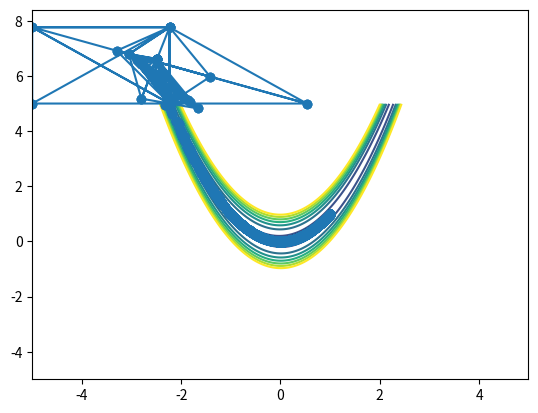

Recreate this plot in Python.
import math as mth
import matplotlib.pyplot as plt
import numpy as np

A = -2
B = 4
C = 2
D = 5
ALPHA = 35
E = 0.01
E2 = 0.001
S = 0.5

alpha = 1
beta = 2
gamma = 0.5
bgt = False


def Function1(x1, x2):
    return ((x1 - A) * mth.cos(ALPHA) + (x2 - B) * mth.sin(ALPHA)) ** 2 / C ** 2 + (
            (x2 - B) * mth.cos(ALPHA) - (x1 - A) * mth.sin(ALPHA)) ** 2 / D ** 2


def Function2(x1, x2):
    return 100 * (x2 - x1 ** 2) ** 2 + (1 - x1) ** 2


def Function(x1, x2):
    return Function2(x1, x2)


def plotCreator(fx, fy):
    x = np.arange(-5, 5, 0.01)
    y = np.arange(-5, 5, 0.01)
    [X, Y] = np.meshgrid(x, y)
    Z = np.arange(-25, 100, 15)
    plt.contour(X, Y, Function(X, Y), Z)
    plt.plot(fx, fy,"o-")
    plt.show()


def main():

    x = -5
    y = 5
    X, Y = MethodSimplex([x, y])
    plotCreator(X, Y)


def getHX(x, y):
    if bgt:
        return 0.08
    r = x
    xCenter = r
    c = S*2
    while True:
        xLeft = xCenter - c
        xRight = xCenter + c
        a = xLeft
        b = xRight
        while True:
            x1 = a + 0.38 * (b - a)
            x2 = b - 0.38 * (b - a)
            if Function(x1, y) > Function(x2, y):
                a = x1
            else:
                b = x2
            if mth.fabs(b - a) < E2:
                xPass = xCenter
                xCenter = (a + b) / 2
                break
        if mth.fabs(xPass - xCenter) < E:
            break
        else:
            c = c * 0.9
    return mth.fabs(xCenter - r)


def getHY(x, y):
    if bgt:
        return 0.08
    r = y
    xCenter = r
    c = S*2
    while True:
        xLeft = xCenter - c
        xRight = xCenter + c
        a = xLeft
        b = xRight
        while True:
            x1 = a + 0.38 * (b - a)
            x2 = b - 0.38 * (b - a)
            if Function(x, x1) > Function(x, x2):
                a = x1
            else:
                b = x2
            if mth.fabs(b - a) < E2:
                xPass = xCenter
                xCenter = (a + b) / 2
                break
        if mth.fabs(xPass - xCenter) < E:
            break
        else:
            c = c*0.9
    return mth.fabs(xCenter - r)


def MethodSimplex(X0):
    X = []
    Y = []

    x0 = X0[0]
    y0 = X0[1]
    X.append(x0)
    Y.append(y0)
    H = getHX(x0, y0)
    x1 = x0 + H
    y1 = y0
    X.append(x1)
    Y.append(y1)

    x2 = x0
    y2 = y0 + H
    X.append(x2)
    Y.append(y2)
    X.append(x0)
    Y.append(y0)

    f0 = Function(x0, y0)
    f1 = Function(x1, y1)
    f2 = Function(x2, y2)
    i = 0
    while True:
        b = beta
        fx = max(f0, f1, f2)
        if fx == f0:
            dx = (x1 + x2) / 2 - x0
            dy = (y1 + y2) / 2 - y0

            while True:
                if Function(x0 + b * dx, y0 + b * dy) < Function(x0, y0):

                    X.append(x0)
                    Y.append(y0)

                    x0 = x0 + b * dx
                    y0 = y0 + b * dy
                    f0 = Function(x0, y0)

                    X.append(x0)
                    Y.append(y0)

                    X.append(x1)
                    Y.append(y1)

                    X.append(x2)
                    Y.append(y2)

                    X.append(x0)
                    Y.append(y0)

                    break
                else:
                    b = b * 0.96
                if b < E:
                    break
        elif fx == f1:
            dx = (x0 + x2) / 2 - x1
            dy = (y0 + y2) / 2 - y1
            while True:
                if Function(x1 + b * dx, y1 + b * dy) < Function(x1, y1):

                    X.append(x1)
                    Y.append(y1)

                    x1 = x1 + b * dx
                    y1 = y1 + b * dy
                    f1 = Function(x1, y1)

                    X.append(x1)
                    Y.append(y1)

                    X.append(x2)
                    Y.append(y2)

                    X.append(x0)
                    Y.append(y0)

                    X.append(x1)
                    Y.append(y1)

                    break
                else:
                    b = b * 0.96
                if b < E:
                    break
        else:
            dx = (x0 + x1) / 2 - x2
            dy = (y0 + y1) / 2 - y2
            while True:
                if Function(x2 + b * dx, y2 + b * dy) < Function(x2, y2):

                    X.append(x2)
                    Y.append(y2)

                    x2 = x2 + b * dx
                    y2 = y2 + b * dy
                    f2 = Function(x2, y2)

                    X.append(x2)
                    Y.append(y2)

                    X.append(x0)
                    Y.append(y0)

                    X.append(x1)
                    Y.append(y1)

                    X.append(x2)
                    Y.append(y2)

                    break
                else:
                    b = b * 0.96
                if b < E:
                    break
        if b < E:
            print(x0, y0)
            print(x1, y1)
            print(x2, y2)
            break
        i = i + 1
    print("Кол-во итераций: ", i)
    return X, Y


def MethodPowell(X0):
    X = []
    Y = []
    x = X0[0]
    y = X0[1]
    X.append(x)
    Y.append(y)
    dX = []
    dY = []
    dX.append(x)
    dY.append(y)
    xCount = 0
    yCount = 0
    s = dX[xCount]
    d = dY[yCount]
    jumpX = True
    jumpY = True
    hX = 0
    hY = 0
    while True:
        if jumpY:
            hX = getHX(x,y)
            while True:
                if Function(x + hX, y) == min(Function(x + hX, y), Function(x - hX, y), Function(x, y)):
                    x = x + hX
                    X.append(x)
                    Y.append(y)
                    dX.append(x)
                    break
                elif Function(x - hX, y) == min(Function(x + hX, y), Function(x - hX, y), Function(x, y)):
                    x = x - hX
                    X.append(x)
                    Y.append(y)
                    dX.append(x)
                    break
                else:
                    hX = hX * 0.96
                if hX < E2:
                    xCount-=1
                    break
        if jumpX:
            hY = getHY(x,y)
            while True:
                if Function(x, y - hY) == min(Function(x, y - hY), Function(x, y + hY), Function(x, y)):
                    y = y - hY
                    X.append(x)
                    Y.append(y)
                    dY.append(y)
                    break
                elif Function(x, y + hY) == min(Function(x, y - hY), Function(x, y + hY), Function(x, y)):
                    y = y + hY
                    X.append(x)
                    Y.append(y)
                    dY.append(y)
                    break
                else:
                    hY = hY * 0.96
                if hY < E2:
                    yCount-=1
                    break

        if (not jumpX) & jumpY:
            xCount = xCount + 1
            s = dX[xCount]
        if (not jumpY) & jumpX:
            yCount = yCount + 1
            d = dY[yCount]

        dx = x - s
        dy = y - d

        if jumpY & jumpX:
            jumpX = False
        elif (not jumpX) & jumpY:
            jumpX = True
            jumpY = False
        elif (not jumpY) & jumpX:
            jumpY = True
            jumpX = False

        while True:
            x1 = x + dx
            y1 = y + dy
            if Function(x, y) > Function(x1, y1):
                x = x1
                y = y1
                jumpX = True
                jumpY = True
                s = x
                d = y
                X.append(x)
                Y.append(y)
            else:
                break
        if (hX < E2) & (hY < E2):
            break

    print(x, y)
    print("Кол-во итераций: ", len(X))
    return X, Y


if __name__ == "__main__":
    main()
